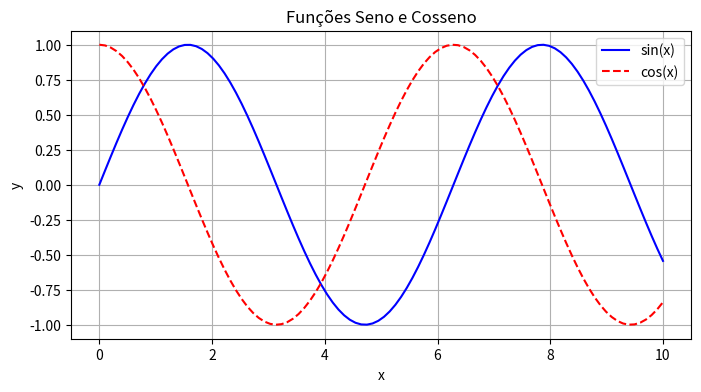

Python code for this plot:
import matplotlib.pyplot as plt 
import numpy as np

x = np.linspace(0, 10, 100) 
y1 = np.sin(x)
y2 = np.cos(x)

plt.figure(figsize=(8, 4)) 
plt.plot(x, y1, 'b-', label='sin(x)')
plt.plot(x, y2, 'r--', label='cos(x)') 
plt.title('Funções Seno e Cosseno') 
plt.xlabel('x')
plt.ylabel('y') 
plt.legend() 
plt.grid(True) 
plt.savefig('grafico.png') 
plt.show()
